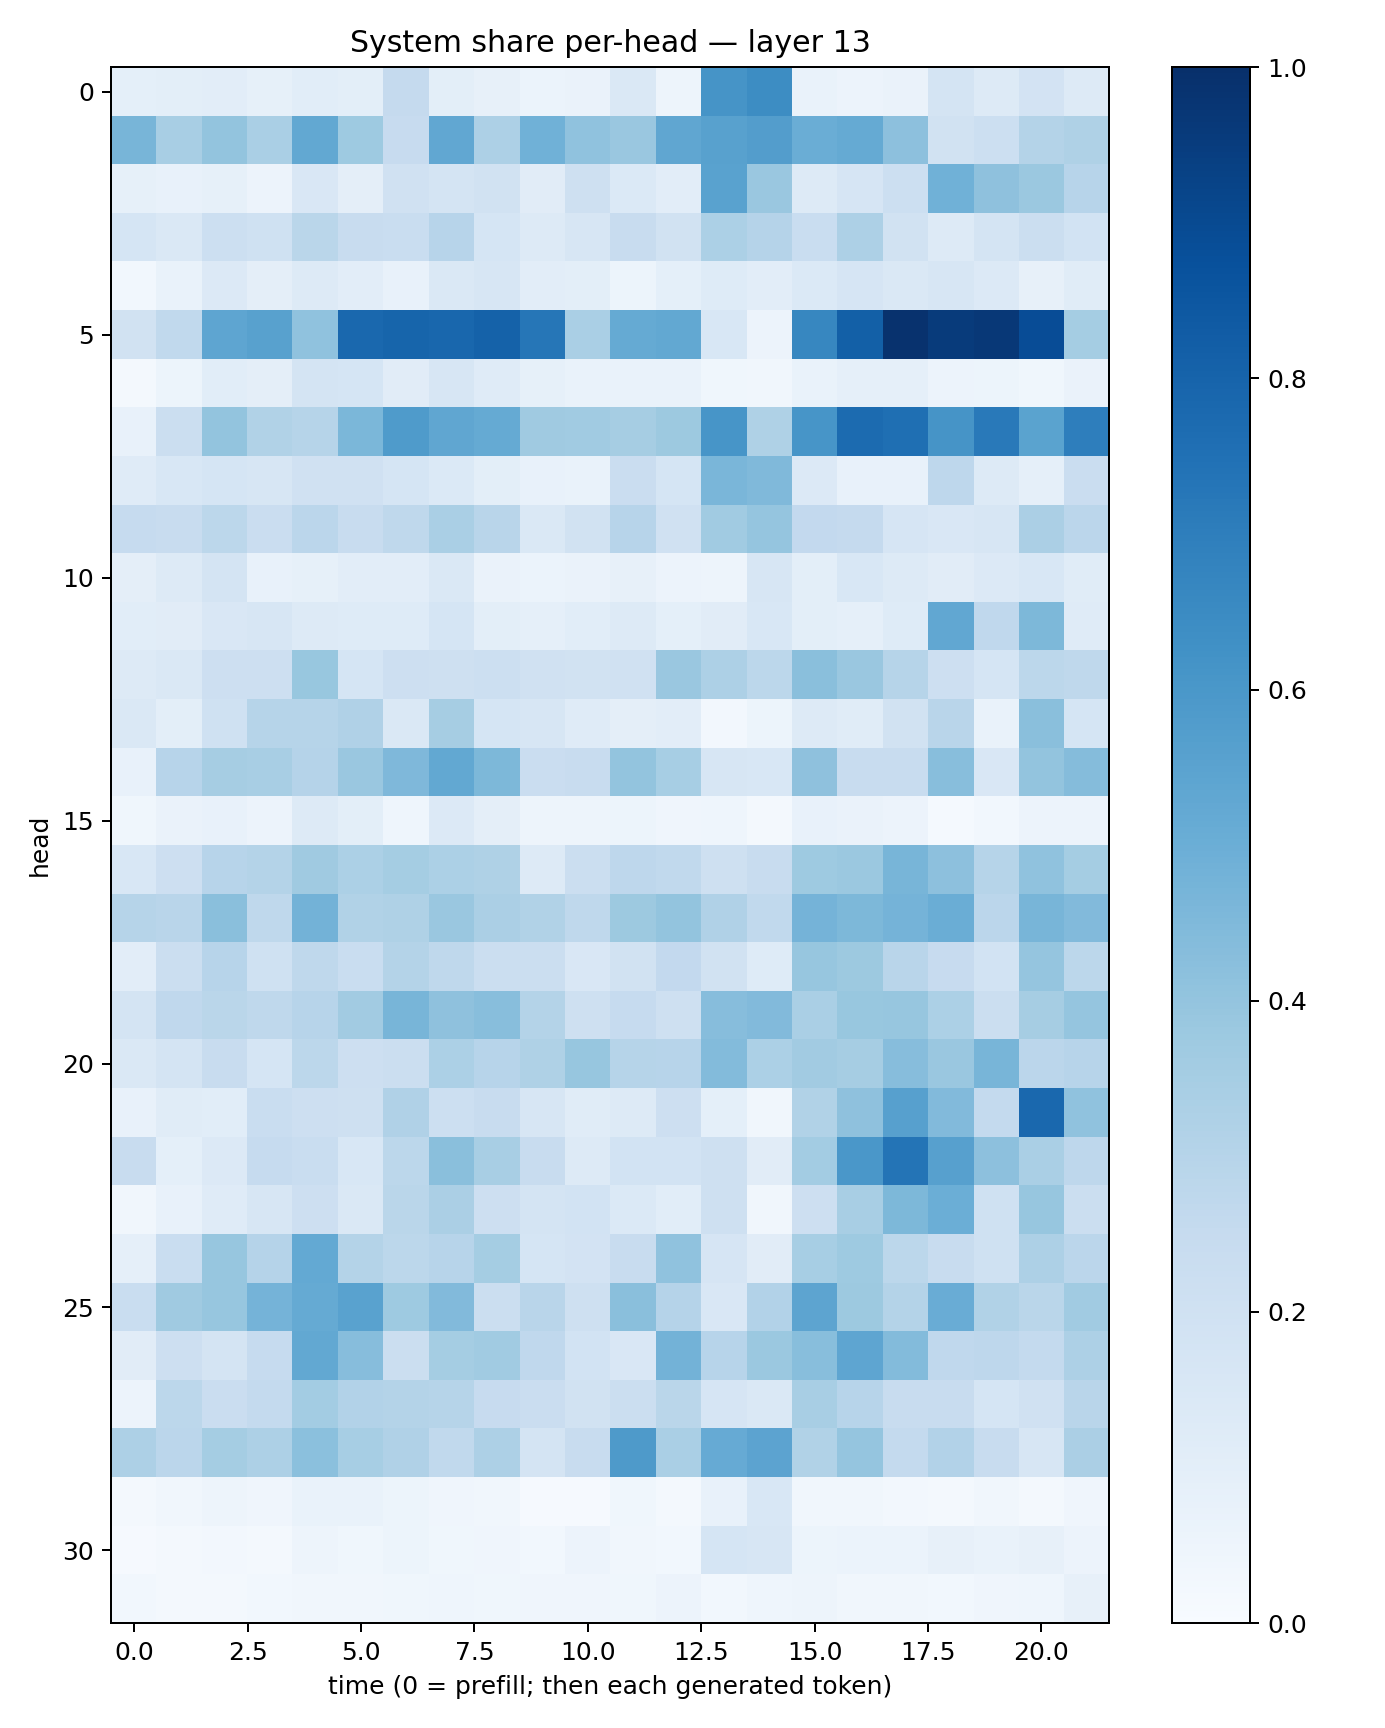

Source data for this figure (header and first rows):
0.092045285, 0.09926962, 0.10287389, 0.082348675, 0.10720038, 0.10061327, 0.25009918, 0.10004964, 0.07912523, 0.06085333, 0.065712854, 0.14804041, 0.050779566, 0.61028475, 0.6417455, 0.06970202, 0.05564089, 0.0634854, 0.17780192, 0.12835597, 0.18233906, 0.12746672
0.4655, 0.3418, 0.4005, 0.3392, 0.5244, 0.373, 0.2448, 0.53, 0.3243, 0.485, 0.4099, 0.3865, 0.5342, 0.5554, 0.5725, 0.5021, 0.5174, 0.4158, 0.192, 0.215, 0.3064, 0.3214
0.08585, 0.07545, 0.08418, 0.05824, 0.1511, 0.09579, 0.1982, 0.1732, 0.1904, 0.1106, 0.2031, 0.1367, 0.1042, 0.5515, 0.3865, 0.1293, 0.1646, 0.2186, 0.4856, 0.4119, 0.3799, 0.2938
0.1696, 0.1447, 0.2177, 0.2012, 0.2862, 0.2378, 0.2314, 0.2942, 0.1699, 0.1286, 0.1617, 0.2362, 0.1921, 0.3284, 0.3026, 0.2322, 0.3246, 0.1938, 0.1251, 0.1755, 0.2205, 0.1845
0.02916, 0.06782, 0.1351, 0.09552, 0.1287, 0.1049, 0.0756, 0.1482, 0.163, 0.1025, 0.1007, 0.05404, 0.09248, 0.1224, 0.1023, 0.1371, 0.1664, 0.1415, 0.1635, 0.1346, 0.08068, 0.1165
0.1912, 0.2634, 0.5363, 0.5569, 0.4099, 0.785, 0.7943, 0.7857, 0.8061, 0.7282, 0.3375, 0.5178, 0.5238, 0.1558, 0.05614, 0.6676, 0.8163, 0.9907, 0.9541, 0.9675, 0.8903, 0.3516
0.01996, 0.05291, 0.1074, 0.09415, 0.1763, 0.1713, 0.1108, 0.1637, 0.1195, 0.08491, 0.06838, 0.0703, 0.06657, 0.03622, 0.03221, 0.07025, 0.0892, 0.08952, 0.05801, 0.05202, 0.03569, 0.0654
0.07771, 0.222, 0.3995, 0.3158, 0.299, 0.4581, 0.5821, 0.5322, 0.5178, 0.37, 0.3658, 0.348, 0.3758, 0.6092, 0.3208, 0.6061, 0.7716, 0.7578, 0.6132, 0.717, 0.5475, 0.698
0.1192, 0.1544, 0.1698, 0.1601, 0.1978, 0.1973, 0.1713, 0.1385, 0.1008, 0.07058, 0.06742, 0.2283, 0.17, 0.4629, 0.4464, 0.1334, 0.07456, 0.0761, 0.2742, 0.1286, 0.08857, 0.2279
0.2482, 0.2353, 0.2807, 0.229, 0.2823, 0.2403, 0.2729, 0.3382, 0.2918, 0.1482, 0.192, 0.2949, 0.1976, 0.3641, 0.3974, 0.2602, 0.2501, 0.1667, 0.1512, 0.1615, 0.3336, 0.2847
0.09645, 0.1305, 0.1767, 0.07778, 0.08231, 0.1043, 0.1026, 0.1423, 0.06466, 0.0618, 0.06307, 0.08128, 0.05628, 0.04784, 0.1623, 0.1011, 0.1554, 0.131, 0.1106, 0.1346, 0.155, 0.1171
0.109, 0.111, 0.1507, 0.1633, 0.1311, 0.122, 0.1225, 0.1686, 0.0983, 0.08651, 0.1082, 0.1308, 0.09202, 0.1129, 0.1531, 0.101, 0.08706, 0.1213, 0.5284, 0.2683, 0.4562, 0.1191
0.1319, 0.1407, 0.2124, 0.214, 0.3904, 0.1712, 0.2142, 0.2108, 0.2182, 0.197, 0.1887, 0.1962, 0.3857, 0.3273, 0.2787, 0.4222, 0.3841, 0.3004, 0.212, 0.1689, 0.2801, 0.2705
0.1432, 0.1003, 0.2014, 0.2996, 0.2999, 0.3172, 0.1437, 0.3485, 0.1685, 0.16, 0.1209, 0.09417, 0.1031, 0.02353, 0.05079, 0.1298, 0.1134, 0.1916, 0.2895, 0.06901, 0.4228, 0.1697
0.07429, 0.2933, 0.3489, 0.3406, 0.3013, 0.3846, 0.4526, 0.5266, 0.4535, 0.2271, 0.2401, 0.3997, 0.344, 0.1573, 0.1553, 0.4103, 0.2397, 0.242, 0.4269, 0.1486, 0.4022, 0.4363
0.0372, 0.06279, 0.07251, 0.05845, 0.1297, 0.09852, 0.04673, 0.1352, 0.09677, 0.04995, 0.04824, 0.05376, 0.03964, 0.04342, 0.01894, 0.07071, 0.06317, 0.05638, 0.01444, 0.02773, 0.05743, 0.05831
0.156, 0.2132, 0.2963, 0.3069, 0.369, 0.3286, 0.3548, 0.3305, 0.3232, 0.13, 0.2243, 0.2767, 0.2626, 0.2056, 0.2376, 0.3722, 0.3798, 0.4678, 0.4167, 0.3006, 0.4069, 0.3546
0.2975, 0.2899, 0.4237, 0.2705, 0.4786, 0.3132, 0.3234, 0.3846, 0.3336, 0.3159, 0.2719, 0.3783, 0.3986, 0.3169, 0.2617, 0.4759, 0.454, 0.4729, 0.503, 0.283, 0.4655, 0.4424
0.1021, 0.2247, 0.2952, 0.2029, 0.2721, 0.2332, 0.3053, 0.2697, 0.2255, 0.2192, 0.1522, 0.1906, 0.2589, 0.1928, 0.1219, 0.3911, 0.3757, 0.2895, 0.2454, 0.1837, 0.3984, 0.28
0.1745, 0.2695, 0.2868, 0.2708, 0.2959, 0.3612, 0.4687, 0.412, 0.4265, 0.3055, 0.2109, 0.2469, 0.2109, 0.4307, 0.444, 0.3386, 0.3899, 0.3929, 0.3312, 0.2258, 0.3491, 0.3977
0.1474, 0.1739, 0.2379, 0.1712, 0.2812, 0.212, 0.2248, 0.3304, 0.2936, 0.3239, 0.3937, 0.2995, 0.2938, 0.4404, 0.3291, 0.3609, 0.3482, 0.4326, 0.3862, 0.4666, 0.2845, 0.2967
0.07597, 0.1165, 0.1069, 0.2305, 0.2122, 0.2052, 0.3185, 0.2159, 0.2402, 0.1636, 0.1159, 0.1322, 0.2115, 0.09111, 0.03319, 0.3145, 0.4104, 0.5596, 0.4442, 0.2545, 0.784, 0.4078
0.2378, 0.0911, 0.1359, 0.2473, 0.2317, 0.1545, 0.2807, 0.4238, 0.3432, 0.2376, 0.125, 0.1861, 0.1851, 0.2032, 0.1106, 0.3571, 0.599, 0.7368, 0.5594, 0.4145, 0.3384, 0.2749
0.03247, 0.07656, 0.1192, 0.1566, 0.2131, 0.1445, 0.2886, 0.3355, 0.2127, 0.1739, 0.1866, 0.1397, 0.1091, 0.2036, 0.03449, 0.2148, 0.3413, 0.4566, 0.4962, 0.2007, 0.3926, 0.221
0.08609, 0.2309, 0.3934, 0.3014, 0.5215, 0.3079, 0.2777, 0.2935, 0.3554, 0.1688, 0.18, 0.2355, 0.4077, 0.1645, 0.1099, 0.3442, 0.3728, 0.2808, 0.2354, 0.2003, 0.328, 0.2813
0.2313, 0.3697, 0.3931, 0.4737, 0.5172, 0.5539, 0.3731, 0.4431, 0.2259, 0.2926, 0.2058, 0.4243, 0.3014, 0.1486, 0.3093, 0.5399, 0.378, 0.3053, 0.5064, 0.3156, 0.2856, 0.3659
0.1114, 0.2122, 0.176, 0.2498, 0.5253, 0.4328, 0.2221, 0.3551, 0.3656, 0.2666, 0.1851, 0.1516, 0.4771, 0.2948, 0.379, 0.4288, 0.5352, 0.4407, 0.2682, 0.2763, 0.2567, 0.3276
0.05531, 0.2812, 0.2268, 0.2542, 0.3586, 0.3103, 0.3054, 0.3007, 0.2455, 0.2293, 0.1901, 0.2252, 0.2884, 0.1655, 0.1444, 0.3411, 0.2951, 0.2346, 0.2357, 0.1687, 0.1979, 0.2925
0.327, 0.2845, 0.3547, 0.3252, 0.4202, 0.3455, 0.319, 0.2639, 0.3256, 0.173, 0.2413, 0.5867, 0.3377, 0.5119, 0.5456, 0.3158, 0.3951, 0.2567, 0.3096, 0.2384, 0.1627, 0.3345
0.01761, 0.03256, 0.0469, 0.04011, 0.06957, 0.06756, 0.05291, 0.04213, 0.03138, 0.01122, 0.01062, 0.03542, 0.02076, 0.07347, 0.1542, 0.03212, 0.03219, 0.02361, 0.02043, 0.03256, 0.01577, 0.04151
0.008991, 0.01608, 0.02407, 0.0226, 0.04857, 0.03674, 0.05259, 0.03903, 0.04116, 0.02859, 0.05853, 0.03312, 0.02737, 0.17, 0.1617, 0.05349, 0.06052, 0.0609, 0.08104, 0.06826, 0.0784, 0.0567
0.02898, 0.0172, 0.02093, 0.02923, 0.0347, 0.03371, 0.03609, 0.0444, 0.03643, 0.04058, 0.0402, 0.03622, 0.05536, 0.03073, 0.04356, 0.04717, 0.03386, 0.0313, 0.02736, 0.04065, 0.04321, 0.08114
